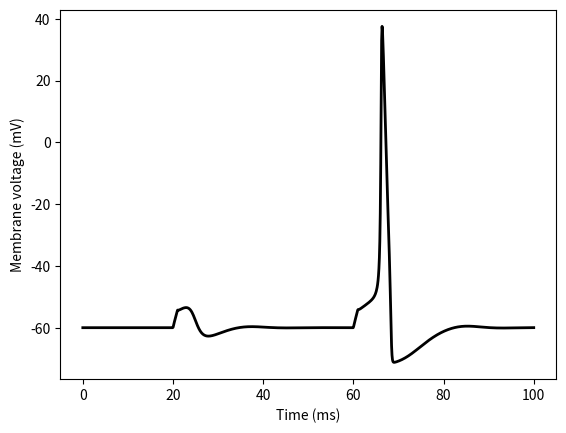

Write the Python code that produced this figure.
"""
Hodgkin-Huxley model of excitable barnacle muscle fiber
reviewed in Rinzel (1990) Bulletin of Mathematical Biology 52 pp. 5-23.
Figure 1.9 and problem 8.6.4
"""

#%%
import numpy as np
from scipy.integrate import odeint
import matplotlib.pyplot as plt
from math import exp, expm1


def hh_rhs(y, t, iStim):
    # Constants
    E_N = 55  # Reversal potential of Na
    E_K = -72  # Reversal potential of K
    E_LEAK = -49.0  # Reversal potential of leaky channels
    G_N_BAR = 120.0  # Max. Na channel conductance
    G_K_BAR = 36.0  # Max. K channel conductance
    G_LEAK = 0.30  # Max. leak channel conductance
    C_M = 1.0  # membrane capacitance

    # Equations
    v, m, h, n = y

    mAlfaV = -0.10 * (v + 35)
    mAlfa = mAlfaV / expm1(mAlfaV)
    mBeta = 4.0 * exp(-(v + 60) / 18.0)
    dmdt = -(mAlfa + mBeta) * m + mAlfa
    hAlfa = 0.07 * exp(-(v+60)/20)
    hBeta = 1 / (exp(-(v+30)/10) + 1)
    dhdt  = -(hAlfa + hBeta) * h + hAlfa
    iNa = G_N_BAR * (v - E_N) * (m**3) * h

    nAlfaV = -0.1 * (v+50)
    nAlfa = 0.1 * nAlfaV / expm1(nAlfaV)
    nBeta = 0.125 * exp( -(v+60) / 80)
    dndt  = -(nAlfa + nBeta) * n + nAlfa
    iK = G_K_BAR * (v - E_K) * (n**4)

    iLeak = G_LEAK * (v - E_LEAK)
    iSt = iStim(t)
    dVdt = -(iNa + iK + iLeak + iSt) / C_M
    return [dVdt, dmdt, dhdt, dndt]

# Initial conditions
v, m, h, n = -59.8977, 0.0536, 0.5925, 0.3192
y0 = np.array([v, m, h, n])
tStart, tEnd = 0, 100
N_POINTS = 1000
t = np.linspace(tStart, tEnd, N_POINTS)
def get_iStim(t):
    if 20 < t <= 21:
        return -6.65
    elif 60 < t <= 61:
        return -6.87
    else:
        return 0

solution = odeint(hh_rhs, y0, t, args=(get_iStim, ))
plt.plot(t, solution[:, 0], 'k-', linewidth=2)
plt.xlabel("Time (ms)")
plt.ylabel("Membrane voltage (mV)")
